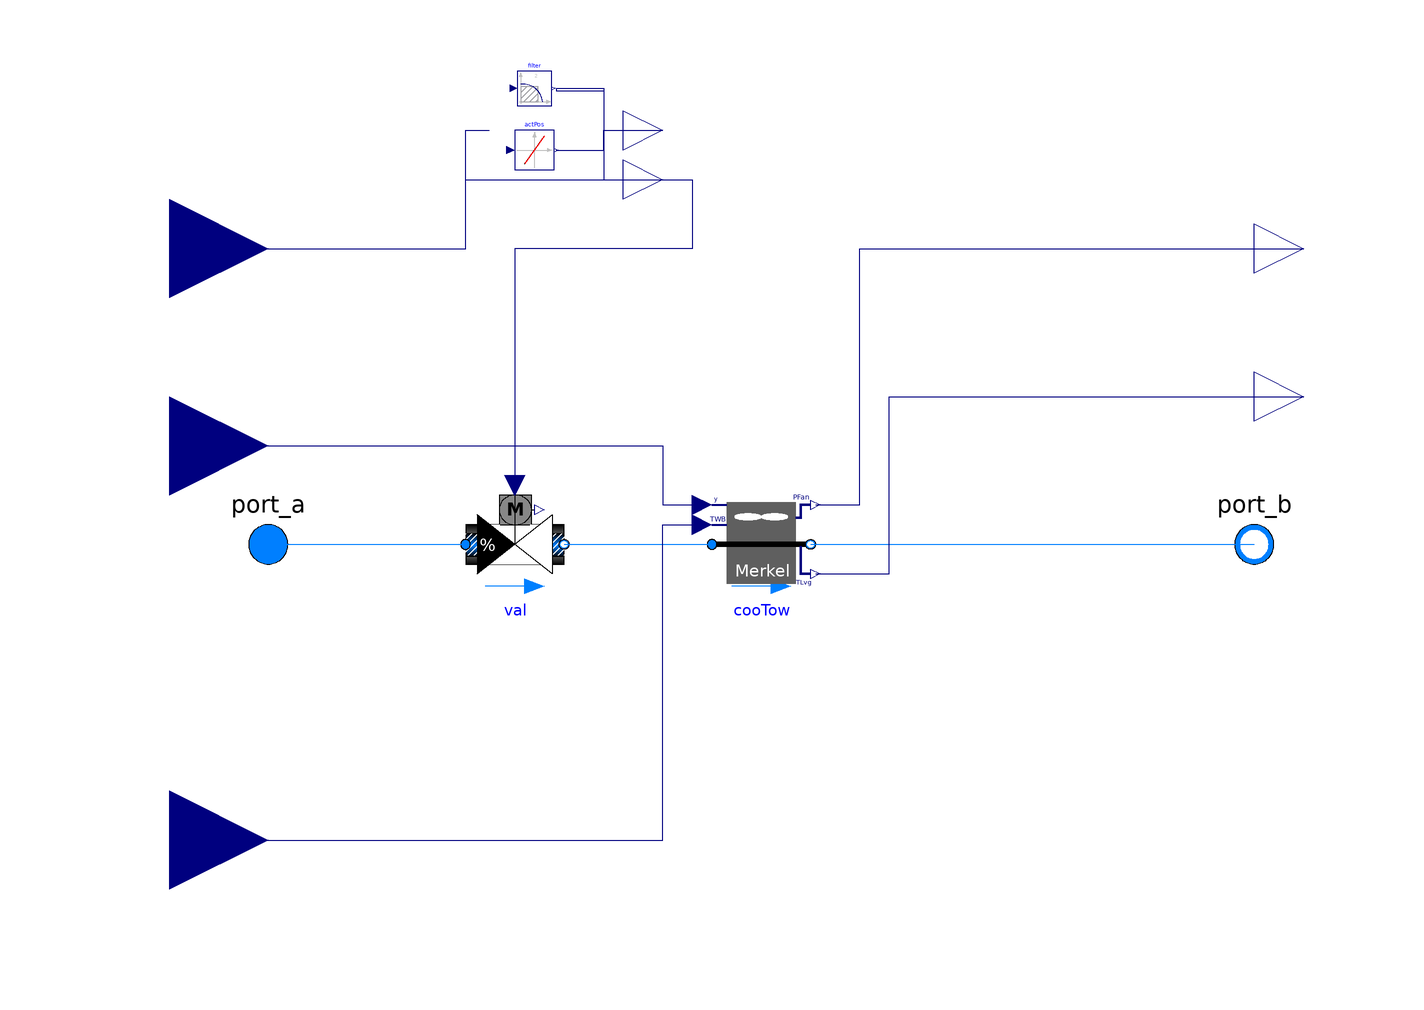

The component connection diagram of the Modelica model below, drawn from its own Placement and Line annotations.

model CoolingTowerParallel
  "Multiple identical cooling towers in parallel connection"
  extends Buildings.Applications.DataCenters.ChillerCooled.Equipment.BaseClasses.SignalFilter(
    riseTimeValve=30,
    use_inputFilter=true,
    final numFil=num);
  parameter Integer num(
    min=1)=2
    "Number of cooling towers";
  replaceable package Medium=Buildings.Media.Water
    "Condenser water medium";
  parameter Modelica.Fluid.Types.Dynamics energyDynamics=Modelica.Fluid.Types.Dynamics.FixedInitial
    "Type of energy balance: dynamic (3 initialization options) or steady state"
    annotation (Evaluate=true,Dialog(tab="Dynamics",group="Equations"));
  parameter Boolean show_T=true
    "= true, if actual temperature at port is computed"
    annotation (Dialog(tab="Advanced",group="Diagnostics"));
  parameter Modelica.SIunits.MassFlowRate m_flow_nominal
    "Nominal mass flow rate of condenser water in each tower"
    annotation (Dialog(group="Nominal condition"));
  parameter Modelica.SIunits.Pressure dp_nominal
    "Nominal pressure difference of the tower"
    annotation (Dialog(group="Nominal condition"));
  parameter Real ratWatAir_nominal(
    min=0,
    unit="1")=0.625
    "Design water-to-air ratio"
    annotation (Dialog(group="Nominal condition"));
  parameter Modelica.SIunits.Temperature TAirInWB_nominal
    "Nominal outdoor (air inlet) wetbulb temperature"
    annotation (Dialog(group="Heat transfer"));
  parameter Modelica.SIunits.Temperature TWatIn_nominal
    "Nominal water inlet temperature"
    annotation (Dialog(group="Heat transfer"));
  parameter Modelica.SIunits.TemperatureDifference dT_nominal
    "Temperature difference between inlet and outlet of the tower"
    annotation (Dialog(group="Heat transfer"));
  parameter Modelica.SIunits.Power PFan_nominal
    "Fan power"
    annotation (Dialog(group="Fan"));
  Medium.ThermodynamicState sta_a=Medium.setState_phX(
    port_a.p,
    noEvent(
      actualStream(
        port_a.h_outflow)),
    noEvent(
      actualStream(
        port_a.Xi_outflow))) if show_T
    "Medium properties in port_a";
  Medium.ThermodynamicState sta_b=Medium.setState_phX(
    port_b.p,
    noEvent(
      actualStream(
        port_b.h_outflow)),
    noEvent(
      actualStream(
        port_b.Xi_outflow))) if show_T
    "Medium properties in port_b";
  Modelica.Fluid.Interfaces.FluidPort_a port_a(
    redeclare package Medium=Medium)
    "Fluid connector a (positive design flow direction is from port_a to port_b)"
    annotation (Placement(transformation(extent={{-110,-10},{-90,10}})));
  Modelica.Fluid.Interfaces.FluidPort_b port_b(
    redeclare package Medium=Medium)
    "Fluid connector b (positive design flow direction is from port_a to port_b)"
    annotation (Placement(transformation(extent={{90,-10},{110,10}})));
  Modelica.Blocks.Interfaces.RealInput on[num](
    min=0,
    max=1,
    unit="1")
    "On signal for cooling towers"
    annotation (Placement(transformation(extent={{-140,40},{-100,80}})));
  Modelica.Blocks.Interfaces.RealInput speFan(
    unit="1")
    "Fan speed control signal"
    annotation (Placement(transformation(extent={{-140,0},{-100,40}})));
  Modelica.Blocks.Interfaces.RealInput TWetBul(
    final unit="K",
    displayUnit="degC")
    "Entering air wetbulb temperature"
    annotation (Placement(transformation(extent={{-140,-80},{-100,-40}})));
  Modelica.Blocks.Interfaces.RealOutput PFan[num](
    final quantity="Power",
    final unit="W")
    "Electric power consumed by fan"
    annotation (Placement(transformation(extent={{100,50},{120,70}})));
  Modelica.Blocks.Interfaces.RealOutput TLvg[num](
    final unit="K",
    displayUnit="degC")
    "Leaving water temperature"
    annotation (Placement(transformation(extent={{100,20},{120,40}})));
  replaceable Buildings.Fluid.HeatExchangers.CoolingTowers.Merkel cooTow[num](
    each final ratWatAir_nominal=ratWatAir_nominal,
    each final TAirInWB_nominal=TAirInWB_nominal,
    each final TWatIn_nominal=TWatIn_nominal,
    each final TWatOut_nominal=TWatIn_nominal-dT_nominal,
    each final PFan_nominal=PFan_nominal)
    constrainedby Buildings.Fluid.HeatExchangers.CoolingTowers.BaseClasses.CoolingTower(
      redeclare each final package Medium=Medium,
      each show_T=show_T,
      each final m_flow_nominal=m_flow_nominal,
      each final dp_nominal=dp_nominal,
      each final energyDynamics=energyDynamics)
    "Cooling tower type"
    annotation (Placement(transformation(extent={{-10,-10},{10,10}})));
  Buildings.Fluid.Actuators.Valves.TwoWayEqualPercentage val[num](
    redeclare package Medium=Medium,
    each final m_flow_nominal=m_flow_nominal,
    each final dpValve_nominal=dp_nominal)
    "Cooling tower valves"
    annotation (Placement(transformation(extent={{-60,-10},{-40,10}})));
equation
  for i in 1:num loop
    connect(port_a,val[i].port_a)
      annotation (Line(points={{-100,0},{-60,0}},color={0,127,255}));
    connect(val[i].port_b,cooTow[i].port_a)
      annotation (Line(points={{-40,0},{-10,0}},color={0,127,255}));
    connect(cooTow[i].port_b,port_b)
      annotation (Line(points={{10,0},{100,0}},color={0,127,255}));
    connect(speFan,cooTow[i].y)
      annotation (Line(points={{-120,20},{-20,20},{-20,8},{-12,8}},color={0,0,127}));
    connect(TWetBul,cooTow[i].TAir)
      annotation (Line(points={{-120,-60},{-20,-60},{-20,4},{-12,4}},color={0,0,127}));
    connect(cooTow[i].PFan,PFan[i])
      annotation (Line(points={{11,8},{20,8},{20,60},{110,60}},color={0,0,127}));
    connect(cooTow[i].TLvg,TLvg[i])
      annotation (Line(points={{11,-6},{26,-6},{26,30},{110,30}},color={0,0,127}));
  end for;
  if use_inputFilter then
    connect(on,filter.u)
      annotation (Line(points={{-120,60},{-60,60},{-60,84},{-55.2,84}},color={0,0,127}));
  else
    connect(on,y_actual)
      annotation (Line(points={{-120,60},{-60,60},{-60,74},{-20,74}},color={0,0,127}));
  end if;
  connect(y_actual,val.y)
    annotation (Line(points={{-20,74},{-14,74},{-14,60},{-50,60},{-50,12}},color={0,0,127}));
  annotation (
    Diagram(
      coordinateSystem(
        preserveAspectRatio=false,
        extent={{-100,-100},{100,100}})),
    Icon(
      coordinateSystem(
        preserveAspectRatio=false,
        extent={{-100,-100},{100,100}}),
      graphics={
        Rectangle(
          extent={{-30,80},{30,6}},
          lineColor={95,95,95},
          fillColor={95,95,95},
          fillPattern=FillPattern.Solid),
        Ellipse(
          extent={{-22,74},{0,66}},
          lineColor={255,255,255},
          fillColor={255,255,255},
          fillPattern=FillPattern.Solid),
        Ellipse(
          extent={{0,74},{22,66}},
          lineColor={255,255,255},
          fillColor={255,255,255},
          fillPattern=FillPattern.Solid),
        Line(
          points={{16,56},{22,44}},
          color={255,0,0},
          thickness=0.5),
        Line(
          points={{0,56},{6,44}},
          color={255,0,0},
          thickness=0.5),
        Line(
          points={{0,56},{-6,44}},
          color={255,0,0},
          thickness=0.5),
        Line(
          points={{16,56},{10,44}},
          color={255,0,0},
          thickness=0.5),
        Rectangle(
          extent={{-30,-6},{30,-80}},
          lineColor={95,95,95},
          fillColor={95,95,95},
          fillPattern=FillPattern.Solid),
        Text(
          extent={{-149,-114},{151,-154}},
          lineColor={0,0,255},
          textString="%name"),
        Ellipse(
          extent={{-22,-12},{0,-20}},
          lineColor={255,255,255},
          fillColor={255,255,255},
          fillPattern=FillPattern.Solid),
        Ellipse(
          extent={{0,-12},{22,-20}},
          lineColor={255,255,255},
          fillColor={255,255,255},
          fillPattern=FillPattern.Solid),
        Line(
          points={{-16,-30},{-22,-42}},
          color={255,0,0},
          thickness=0.5),
        Line(
          points={{-16,-30},{-10,-42}},
          color={255,0,0},
          thickness=0.5),
        Line(
          points={{0,-30},{-6,-42}},
          color={255,0,0},
          thickness=0.5),
        Line(
          points={{0,-30},{6,-42}},
          color={255,0,0},
          thickness=0.5),
        Line(
          points={{16,-30},{10,-42}},
          color={255,0,0},
          thickness=0.5),
        Line(
          points={{16,-30},{22,-42}},
          color={255,0,0},
          thickness=0.5),
        Rectangle(
          extent={{30,10},{60,6}},
          lineColor={0,0,255},
          pattern=LinePattern.None,
          fillColor={0,0,127},
          fillPattern=FillPattern.Solid),
        Rectangle(
          extent={{30,-76},{60,-80}},
          lineColor={0,0,255},
          pattern=LinePattern.None,
          fillColor={0,0,127},
          fillPattern=FillPattern.Solid),
        Rectangle(
          extent={{62,2},{92,-2}},
          lineColor={0,0,255},
          pattern=LinePattern.None,
          fillColor={0,0,127},
          fillPattern=FillPattern.Solid),
        Rectangle(
          extent={{58,-80},{62,10}},
          lineColor={0,0,255},
          pattern=LinePattern.None,
          fillColor={0,0,127},
          fillPattern=FillPattern.Solid),
        Rectangle(
          extent={{-90,2},{-60,-2}},
          lineColor={238,46,47},
          pattern=LinePattern.None,
          fillColor={238,46,47},
          fillPattern=FillPattern.Solid),
        Rectangle(
          extent={{-64,-30},{-60,60}},
          lineColor={238,46,47},
          pattern=LinePattern.None,
          fillColor={238,46,47},
          fillPattern=FillPattern.Solid),
        Rectangle(
          extent={{-60,-26},{16,-30}},
          lineColor={238,46,47},
          pattern=LinePattern.None,
          fillColor={238,46,47},
          fillPattern=FillPattern.Solid),
        Rectangle(
          extent={{-60,60},{16,56}},
          lineColor={238,46,47},
          pattern=LinePattern.None,
          fillColor={238,46,47},
          fillPattern=FillPattern.Solid),
        Line(
          points={{-16,56},{-22,44}},
          color={255,0,0},
          thickness=0.5),
        Line(
          points={{-16,56},{-10,44}},
          color={255,0,0},
          thickness=0.5)}),
    Documentation(
      revisions="<html>
<ul>
<li>
May 19, 2020 by Jing Wang:<br/>
First implementation.
</li>
</ul>
</html>",
      info="<html>
<p>
This model implements a parallel cooling tower system with <code>num</code> identical cooling towers.
The cooling tower type is replacable.
<a href=\"modelica://Buildings.Fluid.HeatExchangers.CoolingTowers.Merkel\">Buildings.Fluid.HeatExchangers.CoolingTowers.Merkel</a> is currently used in this model.
</p>
</html>"),
    __Dymola_Commands);
end CoolingTowerParallel;